Run: headless pygame with SDL's dummy video driver; simulated clock (each Clock.tick advances the game by its frame time, no real sleeping); random seed 0; keys injected as events and as key.get_pressed() state; no mouse input; restart key SPACE tapped at the start of phases 3 and 4.
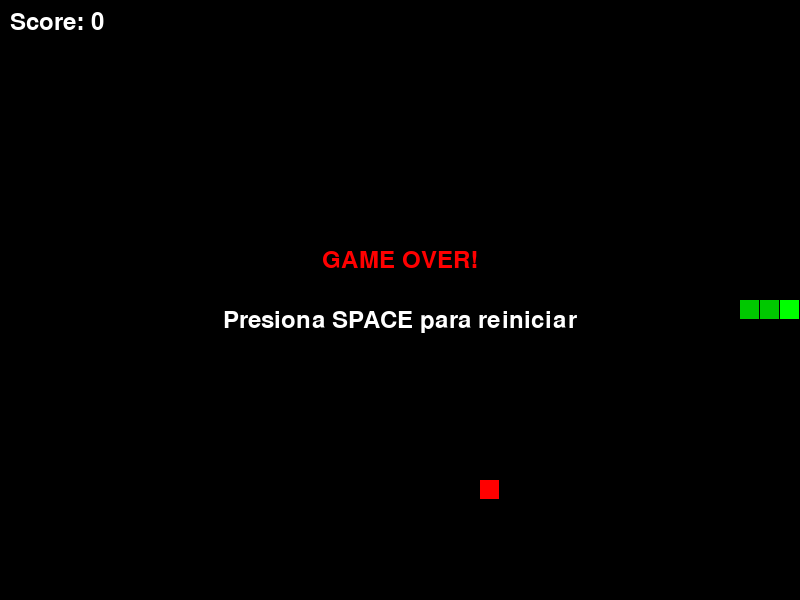
Frame 1 of 4 · flips 1–60 · no input
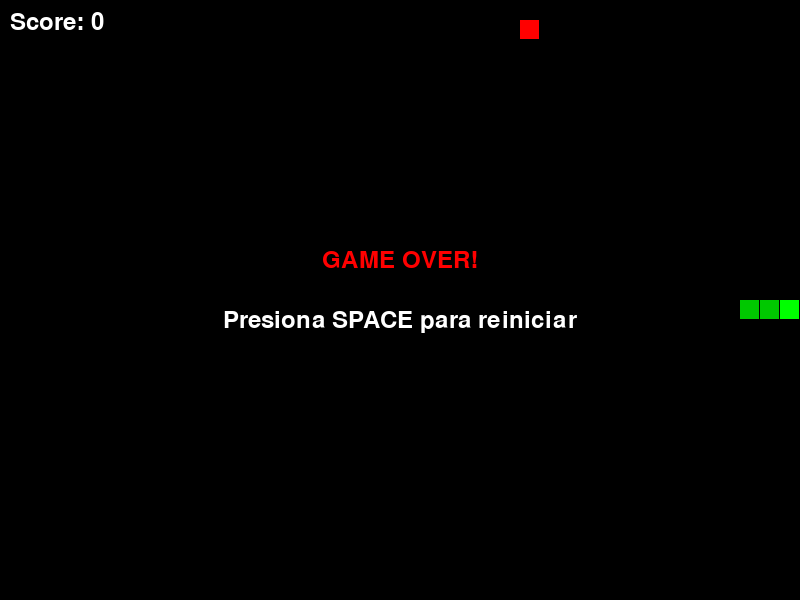
Frame 2 of 4 · flips 61–180 · tapped SPACE, RETURN · held RIGHT (→), D
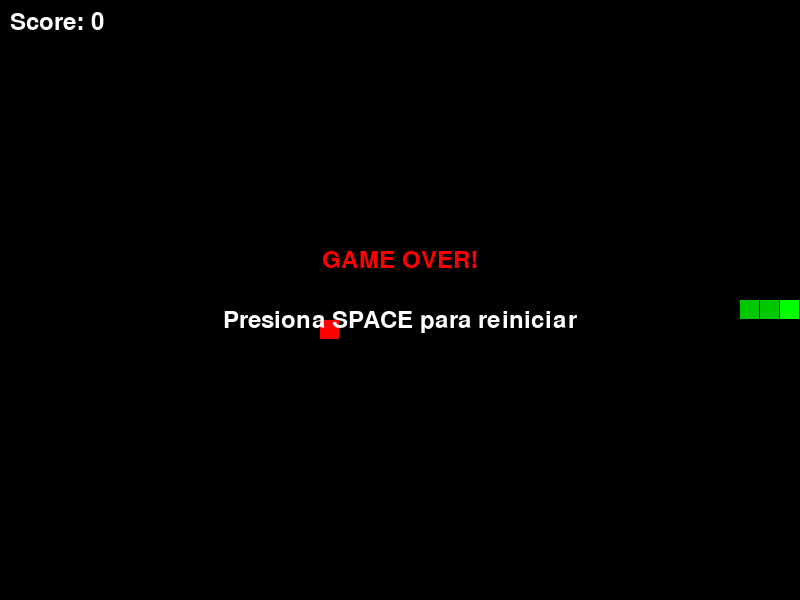
Frame 3 of 4 · flips 181–300 · tapped SPACE · held DOWN (↓), S
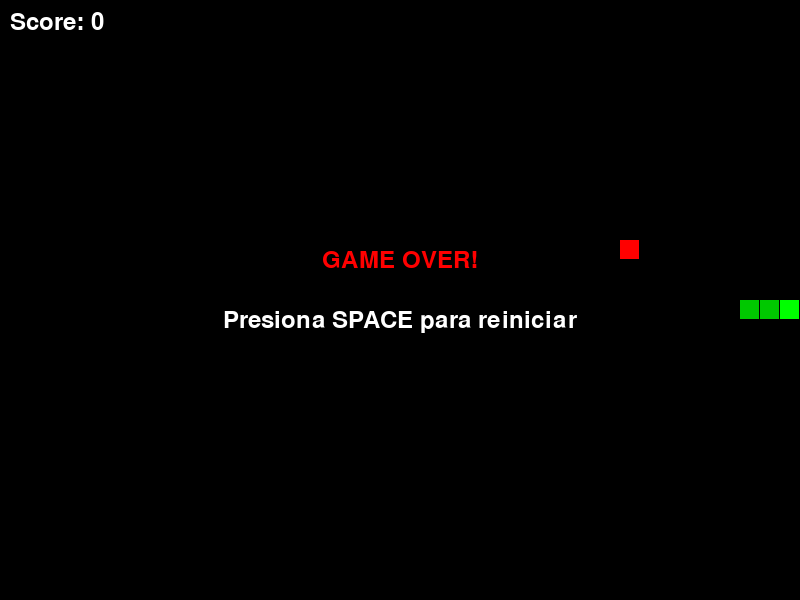
Frame 4 of 4 · flips 301–420 · tapped SPACE · held LEFT (←), A, UP (↑), W

The pygame program that drew these frames:

import pygame
import sys
import random
from enum import Enum
from collections import deque

class Direction(Enum):
    UP = (0, -1)
    DOWN = (0, 1)
    LEFT = (-1, 0)
    RIGHT = (1, 0)

class SnakeGame:
    def __init__(self, width=800, height=600, grid_size=20):
        pygame.init()
        
        self.width = width
        self.height = height
        self.grid_size = grid_size
        self.cols = width // grid_size
        self.rows = height // grid_size
        
        self.screen = pygame.display.set_mode((width, height))
        pygame.display.set_caption("Snake Game")
        self.clock = pygame.time.Clock()
        self.font = pygame.font.Font(None, 36)
        
        self.reset_game()
        
    def reset_game(self):
        start_x = self.cols // 2
        start_y = self.rows // 2
        self.snake = deque([(start_x, start_y), (start_x - 1, start_y), (start_x - 2, start_y)])
        self.direction = Direction.RIGHT
        self.next_direction = Direction.RIGHT
        self.food = self.spawn_food()
        self.score = 0
        self.game_over = False
        
    def spawn_food(self):
        while True:
            x = random.randint(0, self.cols - 1)
            y = random.randint(0, self.rows - 1)
            if (x, y) not in self.snake:
                return (x, y)
    
    def handle_input(self):
        for event in pygame.event.get():
            if event.type == pygame.QUIT:
                return False
            
            if event.type == pygame.KEYDOWN:
                if event.key == pygame.K_UP and self.direction != Direction.DOWN:
                    self.next_direction = Direction.UP
                elif event.key == pygame.K_DOWN and self.direction != Direction.UP:
                    self.next_direction = Direction.DOWN
                elif event.key == pygame.K_LEFT and self.direction != Direction.RIGHT:
                    self.next_direction = Direction.LEFT
                elif event.key == pygame.K_RIGHT and self.direction != Direction.LEFT:
                    self.next_direction = Direction.RIGHT
                elif event.key == pygame.K_SPACE and self.game_over:
                    self.reset_game()
        
        return True
    
    def update(self):
        if self.game_over:
            return
        
        self.direction = self.next_direction
        
        head_x, head_y = self.snake[0]
        dx, dy = self.direction.value
        new_head = (head_x + dx, head_y + dy)
        
        # Colisiones con paredes
        if (new_head[0] < 0 or new_head[0] >= self.cols or
            new_head[1] < 0 or new_head[1] >= self.rows):
            self.game_over = True
            return
        
        # Colisión con el mismo cuerpo
        if new_head in self.snake:
            self.game_over = True
            return
        
        self.snake.appendleft(new_head)
        
        # Comer comida
        if new_head == self.food:
            self.score += 10
            self.food = self.spawn_food()
        else:
            self.snake.pop()
    
    def draw(self):
        self.screen.fill((0, 0, 0))
        
        # Dibujar serpiente
        for i, (x, y) in enumerate(self.snake):
            color = (0, 255, 0) if i == 0 else (0, 200, 0)
            pygame.draw.rect(self.screen, color, 
                           (x * self.grid_size, y * self.grid_size, 
                            self.grid_size - 1, self.grid_size - 1))
        
        # Dibujar comida
        fx, fy = self.food
        pygame.draw.rect(self.screen, (255, 0, 0), 
                        (fx * self.grid_size, fy * self.grid_size, 
                         self.grid_size - 1, self.grid_size - 1))
        
        # Dibujar puntuación
        score_text = self.font.render(f"Score: {self.score}", True, (255, 255, 255))
        self.screen.blit(score_text, (10, 10))
        
        # Dibujar mensaje de game over
        if self.game_over:
            game_over_text = self.font.render("GAME OVER!", True, (255, 0, 0))
            restart_text = self.font.render("Presiona SPACE para reiniciar", True, (255, 255, 255))
            
            text_rect1 = game_over_text.get_rect(center=(self.width // 2, self.height // 2 - 40))
            text_rect2 = restart_text.get_rect(center=(self.width // 2, self.height // 2 + 20))
            
            self.screen.blit(game_over_text, text_rect1)
            self.screen.blit(restart_text, text_rect2)
        
        pygame.display.flip()
    
    def run(self):
        running = True
        
        while running:
            running = self.handle_input()
            self.update()
            self.draw()
            self.clock.tick(10)
        
        pygame.quit()
        sys.exit()

if __name__ == "__main__":
    game = SnakeGame()
    game.run()
